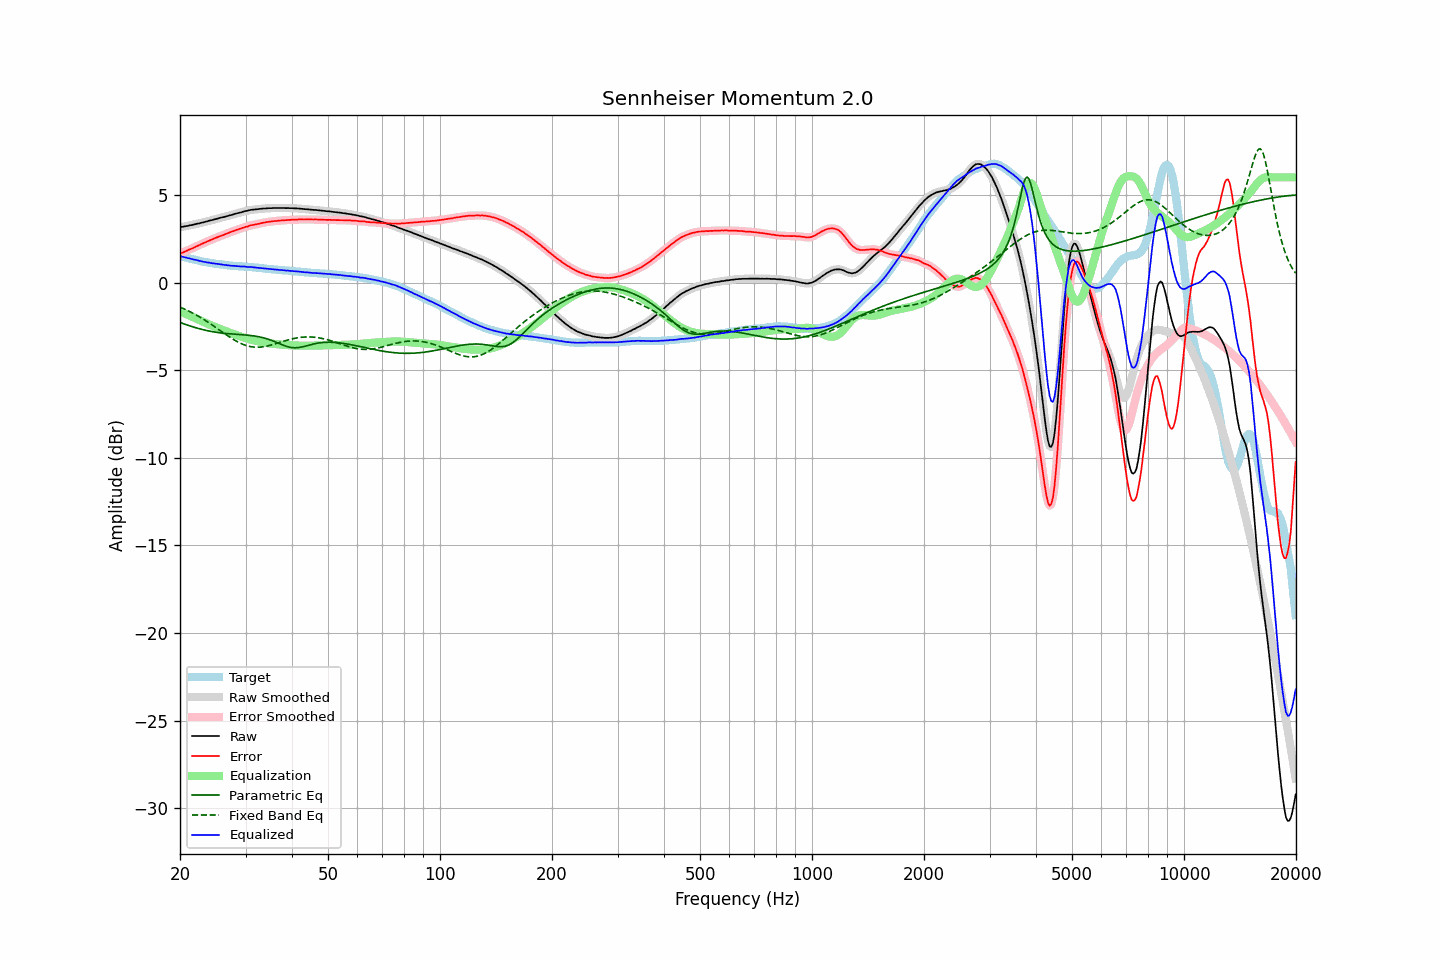

Data behind this chart, as committed beside it:
frequency, raw, error, smoothed, error_smoothed, equalization, parametric_eq, fixed_band_eq, equalized_raw, equalized_smoothed, target
20.00, 3.16, 1.65, 3.16, 1.65, -1.65, -2.28, -1.40, 1.52, 1.51, 1.51
20.20, 3.17, 1.68, 3.17, 1.69, -1.69, -2.31, -1.44, 1.49, 1.49, 1.49
20.40, 3.18, 1.72, 3.19, 1.72, -1.73, -2.34, -1.48, 1.46, 1.46, 1.46
20.61, 3.20, 1.76, 3.20, 1.76, -1.76, -2.38, -1.52, 1.44, 1.44, 1.44
20.81, 3.22, 1.80, 3.22, 1.80, -1.80, -2.41, -1.56, 1.42, 1.42, 1.42
21.02, 3.23, 1.84, 3.24, 1.85, -1.84, -2.44, -1.61, 1.39, 1.40, 1.39
21.23, 3.26, 1.89, 3.26, 1.89, -1.88, -2.47, -1.65, 1.38, 1.37, 1.37
21.44, 3.27, 1.92, 3.27, 1.93, -1.93, -2.50, -1.70, 1.35, 1.35, 1.35
21.66, 3.29, 1.96, 3.30, 1.97, -1.97, -2.53, -1.75, 1.33, 1.33, 1.33
21.87, 3.31, 2.01, 3.32, 2.01, -2.01, -2.56, -1.80, 1.30, 1.31, 1.31
22.09, 3.34, 2.06, 3.34, 2.05, -2.05, -2.58, -1.85, 1.29, 1.29, 1.29
22.31, 3.36, 2.10, 3.36, 2.10, -2.10, -2.61, -1.90, 1.27, 1.26, 1.27
22.54, 3.37, 2.13, 3.38, 2.14, -2.14, -2.63, -1.95, 1.23, 1.24, 1.24
22.76, 3.40, 2.19, 3.40, 2.18, -2.18, -2.66, -2.01, 1.22, 1.22, 1.22
22.99, 3.42, 2.23, 3.42, 2.23, -2.22, -2.68, -2.06, 1.20, 1.20, 1.20
23.22, 3.44, 2.27, 3.45, 2.27, -2.27, -2.70, -2.12, 1.18, 1.18, 1.18
23.45, 3.47, 2.31, 3.47, 2.31, -2.31, -2.73, -2.18, 1.17, 1.16, 1.17
23.69, 3.49, 2.35, 3.50, 2.35, -2.35, -2.75, -2.24, 1.15, 1.15, 1.15
23.92, 3.52, 2.39, 3.52, 2.39, -2.39, -2.76, -2.30, 1.14, 1.13, 1.14
24.16, 3.54, 2.43, 3.54, 2.43, -2.43, -2.78, -2.36, 1.12, 1.12, 1.12
24.40, 3.56, 2.46, 3.57, 2.46, -2.46, -2.80, -2.42, 1.10, 1.10, 1.11
24.65, 3.59, 2.50, 3.59, 2.50, -2.50, -2.82, -2.48, 1.09, 1.09, 1.09
24.89, 3.61, 2.54, 3.62, 2.54, -2.54, -2.83, -2.55, 1.08, 1.08, 1.07
25.14, 3.64, 2.58, 3.64, 2.58, -2.58, -2.84, -2.61, 1.07, 1.07, 1.06
25.39, 3.66, 2.61, 3.67, 2.61, -2.61, -2.86, -2.67, 1.05, 1.06, 1.05
25.65, 3.69, 2.65, 3.69, 2.65, -2.65, -2.87, -2.74, 1.05, 1.04, 1.04
25.91, 3.71, 2.68, 3.71, 2.68, -2.68, -2.88, -2.80, 1.03, 1.03, 1.03
26.16, 3.73, 2.71, 3.74, 2.72, -2.72, -2.89, -2.87, 1.02, 1.02, 1.02
26.43, 3.75, 2.75, 3.76, 2.75, -2.75, -2.90, -2.93, 1.00, 1.00, 1.00
26.69, 3.78, 2.79, 3.78, 2.79, -2.79, -2.91, -2.99, 0.99, 0.99, 0.99
26.96, 3.80, 2.82, 3.81, 2.83, -2.83, -2.92, -3.06, 0.98, 0.98, 0.98
27.23, 3.83, 2.86, 3.83, 2.86, -2.86, -2.92, -3.12, 0.97, 0.97, 0.97
27.50, 3.85, 2.90, 3.86, 2.90, -2.90, -2.93, -3.17, 0.96, 0.96, 0.96
27.77, 3.88, 2.93, 3.88, 2.93, -2.93, -2.94, -3.23, 0.95, 0.95, 0.96
28.05, 3.91, 2.97, 3.91, 2.96, -2.96, -2.95, -3.29, 0.95, 0.95, 0.95
28.33, 3.93, 3.00, 3.94, 3.00, -3.00, -2.95, -3.34, 0.94, 0.94, 0.94
28.62, 3.96, 3.03, 3.96, 3.03, -3.03, -2.96, -3.39, 0.94, 0.93, 0.94
28.90, 3.98, 3.06, 3.98, 3.06, -3.06, -2.96, -3.44, 0.92, 0.92, 0.92
29.19, 4.00, 3.08, 4.01, 3.09, -3.09, -2.97, -3.48, 0.91, 0.92, 0.92
29.48, 4.03, 3.12, 4.03, 3.12, -3.12, -2.98, -3.52, 0.91, 0.91, 0.91
29.78, 4.06, 3.15, 4.06, 3.15, -3.15, -2.98, -3.55, 0.91, 0.91, 0.91
30.08, 4.08, 3.18, 4.08, 3.18, -3.18, -2.99, -3.59, 0.91, 0.90, 0.90
30.38, 4.09, 3.19, 4.10, 3.21, -3.21, -3.00, -3.61, 0.89, 0.90, 0.90
30.68, 4.12, 3.24, 4.12, 3.23, -3.23, -3.01, -3.64, 0.89, 0.89, 0.89
30.99, 4.14, 3.27, 4.14, 3.26, -3.26, -3.02, -3.66, 0.89, 0.88, 0.88
31.30, 4.15, 3.28, 4.16, 3.28, -3.28, -3.03, -3.67, 0.88, 0.88, 0.88
31.61, 4.16, 3.30, 4.16, 3.30, -3.30, -3.04, -3.68, 0.87, 0.87, 0.86
31.93, 4.17, 3.32, 4.17, 3.32, -3.32, -3.06, -3.69, 0.85, 0.85, 0.85
32.24, 4.18, 3.33, 4.18, 3.34, -3.34, -3.07, -3.69, 0.84, 0.84, 0.85
32.57, 4.19, 3.35, 4.19, 3.35, -3.36, -3.09, -3.69, 0.84, 0.84, 0.84
32.89, 4.20, 3.37, 4.20, 3.37, -3.38, -3.11, -3.68, 0.83, 0.83, 0.83
33.22, 4.21, 3.40, 4.21, 3.40, -3.40, -3.13, -3.67, 0.82, 0.82, 0.82
33.55, 4.22, 3.42, 4.22, 3.42, -3.41, -3.15, -3.66, 0.81, 0.81, 0.81
33.89, 4.22, 3.43, 4.23, 3.43, -3.43, -3.18, -3.65, 0.79, 0.80, 0.79
34.23, 4.23, 3.45, 4.23, 3.45, -3.45, -3.21, -3.63, 0.79, 0.79, 0.78
34.57, 4.24, 3.46, 4.24, 3.46, -3.46, -3.24, -3.61, 0.78, 0.78, 0.78
34.92, 4.24, 3.47, 4.24, 3.48, -3.48, -3.27, -3.58, 0.77, 0.77, 0.77
35.27, 4.24, 3.49, 4.25, 3.49, -3.49, -3.30, -3.56, 0.76, 0.76, 0.76
35.62, 4.25, 3.50, 4.25, 3.50, -3.50, -3.34, -3.53, 0.76, 0.75, 0.76
35.97, 4.25, 3.51, 4.25, 3.51, -3.51, -3.37, -3.50, 0.75, 0.74, 0.74
... 635 more rows
